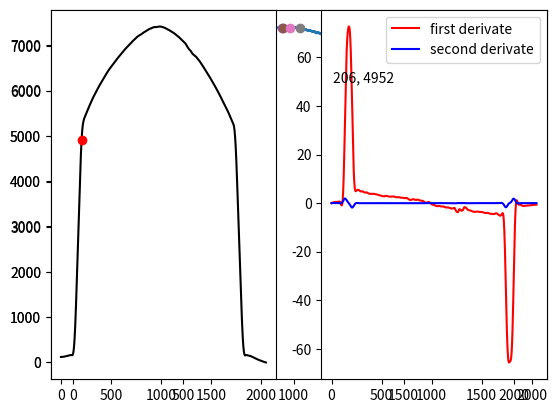

The matplotlib source for this figure:
# https://stackoverflow.com/questions/60625952/find-inflexion-point-of-a-numpy-array-curve
import matplotlib.pyplot as plt
from scipy import signal
import numpy as np
import matplotlib.pyplot as plt

arr = [124, 122, 118, 124, 119, 121, 123, 119, 120, 123, 123, 122, 122, 123, 123, 120, 121, 126, 122, 125, 124, 125,
       125, 128, 125, 128, 128, 130, 128, 130, 131, 132, 131, 130, 129, 132, 132, 133, 131, 134, 133, 134, 132, 136,
       133, 132, 138, 134, 137, 137, 140, 140, 139, 140, 141, 142, 140, 143, 141, 142, 141, 142, 147, 144, 145, 145,
       146, 148, 145, 147, 147, 149, 149, 148, 154, 149, 149, 153, 151, 154, 156, 156, 157, 156, 156, 157, 158, 159,
       158, 160, 161, 161, 163, 163, 167, 167, 164, 166, 168, 166, 167, 169, 169, 165, 169, 172, 170, 173, 175, 175,
       174, 174, 177, 178, 180, 183, 184, 184, 185, 191, 190, 199, 197, 206, 215, 226, 239, 247, 268, 286, 306, 331,
       363, 389, 426, 461, 501, 546, 593, 637, 686, 735, 791, 841, 898, 957, 1014, 1074, 1134, 1201, 1260, 1323, 1395,
       1458, 1516, 1582, 1655, 1719, 1784, 1859, 1932, 1998, 2066, 2140, 2208, 2276, 2342, 2416, 2491, 2555, 2628, 2702,
       2774, 2839, 2909, 2979, 3049, 3111, 3183, 3259, 3337, 3402, 3461, 3542, 3606, 3681, 3757, 3829, 3898, 3947, 4036,
       4097, 4166, 4226, 4304, 4372, 4446, 4499, 4570, 4620, 4690, 4742, 4792, 4829, 4869, 4912, 4952, 4981, 5020, 5039,
       5073, 5091, 5123, 5146, 5149, 5185, 5202, 5218, 5236, 5240, 5258, 5262, 5282, 5301, 5312, 5322, 5329, 5337, 5345,
       5349, 5368, 5366, 5373, 5377, 5387, 5401, 5400, 5408, 5420, 5428, 5438, 5422, 5435, 5447, 5450, 5453, 5456, 5460,
       5463, 5469, 5484, 5478, 5484, 5495, 5494, 5503, 5504, 5512, 5511, 5531, 5541, 5542, 5554, 5556, 5562, 5568, 5579,
       5575, 5588, 5591, 5593, 5594, 5586, 5604, 5617, 5609, 5623, 5628, 5627, 5640, 5652, 5663, 5654, 5656, 5673, 5674,
       5676, 5688, 5697, 5682, 5694, 5707, 5696, 5703, 5709, 5726, 5721, 5713, 5728, 5733, 5735, 5742, 5739, 5758, 5762,
       5768, 5767, 5770, 5786, 5782, 5804, 5806, 5791, 5801, 5821, 5823, 5831, 5821, 5829, 5829, 5840, 5848, 5845, 5844,
       5845, 5872, 5866, 5872, 5891, 5885, 5882, 5898, 5902, 5890, 5902, 5899, 5914, 5909, 5910, 5908, 5918, 5921, 5932,
       5947, 5940, 5946, 5951, 5950, 5963, 5971, 5964, 5980, 5984, 5986, 5982, 5993, 6007, 6007, 6001, 6014, 6016, 6022,
       6029, 6023, 6030, 6036, 6035, 6044, 6046, 6055, 6062, 6066, 6064, 6066, 6065, 6079, 6071, 6078, 6075, 6091, 6093,
       6099, 6104, 6110, 6104, 6110, 6117, 6124, 6135, 6126, 6135, 6134, 6131, 6142, 6130, 6156, 6162, 6150, 6165, 6167,
       6174, 6176, 6180, 6194, 6180, 6180, 6208, 6191, 6203, 6214, 6209, 6213, 6221, 6210, 6220, 6209, 6236, 6234, 6232,
       6238, 6249, 6253, 6250, 6254, 6256, 6275, 6268, 6291, 6285, 6272, 6284, 6279, 6300, 6289, 6309, 6296, 6323, 6309,
       6311, 6314, 6324, 6319, 6340, 6333, 6330, 6339, 6350, 6345, 6335, 6361, 6359, 6361, 6373, 6367, 6369, 6377, 6383,
       6380, 6384, 6390, 6396, 6393, 6402, 6395, 6404, 6413, 6402, 6424, 6423, 6418, 6432, 6432, 6442, 6447, 6447, 6450,
       6442, 6458, 6454, 6455, 6460, 6473, 6455, 6466, 6474, 6470, 6478, 6476, 6480, 6487, 6497, 6496, 6498, 6496, 6504,
       6506, 6512, 6511, 6504, 6518, 6525, 6527, 6516, 6542, 6539, 6542, 6547, 6551, 6556, 6541, 6551, 6556, 6556, 6566,
       6558, 6559, 6569, 6570, 6576, 6579, 6584, 6584, 6591, 6597, 6590, 6592, 6598, 6601, 6593, 6603, 6601, 6610, 6627,
       6609, 6605, 6623, 6621, 6623, 6633, 6636, 6634, 6641, 6645, 6645, 6655, 6645, 6653, 6665, 6663, 6671, 6686, 6679,
       6678, 6674, 6681, 6675, 6672, 6682, 6692, 6693, 6692, 6697, 6697, 6705, 6717, 6708, 6718, 6718, 6721, 6732, 6714,
       6723, 6732, 6730, 6740, 6736, 6739, 6748, 6747, 6748, 6750, 6755, 6754, 6762, 6772, 6757, 6766, 6765, 6774, 6768,
       6782, 6781, 6789, 6787, 6779, 6789, 6793, 6807, 6801, 6796, 6798, 6795, 6807, 6817, 6817, 6820, 6824, 6825, 6825,
       6834, 6830, 6833, 6834, 6842, 6832, 6858, 6851, 6849, 6863, 6856, 6854, 6855, 6859, 6871, 6867, 6867, 6876, 6872,
       6875, 6888, 6882, 6891, 6903, 6893, 6893, 6898, 6909, 6921, 6900, 6915, 6906, 6918, 6907, 6919, 6925, 6928, 6928,
       6919, 6918, 6921, 6939, 6939, 6942, 6946, 6952, 6948, 6948, 6947, 6962, 6950, 6962, 6964, 6966, 6972, 6971, 6970,
       6983, 6971, 6981, 6975, 6971, 6985, 6986, 6985, 6985, 7005, 6995, 7000, 7002, 7007, 7009, 7011, 7032, 7012, 7020,
       7022, 7032, 7021, 7034, 7027, 7028, 7032, 7029, 7031, 7039, 7042, 7051, 7042, 7044, 7053, 7062, 7054, 7061, 7060,
       7056, 7070, 7061, 7067, 7065, 7067, 7072, 7071, 7079, 7081, 7098, 7084, 7101, 7088, 7096, 7092, 7101, 7101, 7089,
       7102, 7112, 7117, 7113, 7114, 7125, 7109, 7105, 7119, 7122, 7136, 7122, 7121, 7127, 7127, 7122, 7137, 7133, 7133,
       7139, 7155, 7136, 7157, 7159, 7161, 7161, 7148, 7159, 7158, 7176, 7157, 7164, 7174, 7177, 7175, 7181, 7195, 7191,
       7189, 7165, 7188, 7178, 7185, 7187, 7194, 7190, 7203, 7192, 7195, 7194, 7198, 7211, 7203, 7213, 7219, 7217, 7207,
       7218, 7226, 7222, 7225, 7213, 7225, 7219, 7212, 7214, 7220, 7217, 7219, 7229, 7237, 7236, 7242, 7239, 7241, 7244,
       7240, 7237, 7230, 7241, 7232, 7246, 7242, 7238, 7236, 7253, 7257, 7248, 7254, 7259, 7272, 7268, 7268, 7265, 7261,
       7258, 7264, 7275, 7271, 7291, 7283, 7273, 7272, 7270, 7273, 7286, 7292, 7295, 7296, 7286, 7292, 7282, 7302, 7288,
       7295, 7303, 7296, 7305, 7300, 7301, 7317, 7299, 7299, 7299, 7305, 7298, 7319, 7307, 7312, 7317, 7318, 7316, 7308,
       7322, 7322, 7330, 7320, 7326, 7328, 7330, 7335, 7345, 7323, 7340, 7339, 7336, 7349, 7339, 7347, 7340, 7350, 7344,
       7356, 7338, 7356, 7347, 7353, 7354, 7358, 7358, 7347, 7347, 7364, 7363, 7355, 7362, 7364, 7369, 7363, 7366, 7360,
       7369, 7373, 7363, 7368, 7383, 7379, 7369, 7378, 7372, 7369, 7381, 7392, 7382, 7377, 7377, 7387, 7382, 7374, 7388,
       7386, 7392, 7381, 7405, 7379, 7393, 7395, 7386, 7395, 7390, 7400, 7397, 7392, 7396, 7400, 7415, 7401, 7400, 7392,
       7405, 7410, 7397, 7383, 7400, 7403, 7395, 7389, 7403, 7400, 7411, 7394, 7407, 7400, 7399, 7404, 7403, 7401, 7396,
       7399, 7400, 7402, 7399, 7400, 7401, 7405, 7396, 7400, 7400, 7411, 7404, 7401, 7410, 7392, 7408, 7401, 7414, 7406,
       7409, 7400, 7411, 7407, 7397, 7411, 7423, 7419, 7410, 7418, 7418, 7431, 7408, 7411, 7417, 7419, 7403, 7399, 7404,
       7421, 7415, 7410, 7410, 7406, 7416, 7410, 7403, 7421, 7410, 7407, 7413, 7407, 7412, 7405, 7418, 7407, 7398, 7407,
       7400, 7407, 7398, 7407, 7403, 7401, 7402, 7399, 7397, 7395, 7399, 7406, 7380, 7403, 7392, 7393, 7411, 7393, 7387,
       7389, 7389, 7384, 7374, 7394, 7399, 7392, 7377, 7386, 7386, 7392, 7392, 7374, 7377, 7372, 7374, 7379, 7374, 7380,
       7362, 7375, 7379, 7380, 7369, 7360, 7373, 7373, 7357, 7355, 7347, 7370, 7372, 7358, 7349, 7356, 7352, 7339, 7351,
       7335, 7339, 7339, 7350, 7351, 7358, 7345, 7334, 7343, 7331, 7344, 7347, 7332, 7336, 7336, 7340, 7337, 7319, 7330,
       7318, 7329, 7328, 7324, 7319, 7331, 7323, 7318, 7305, 7309, 7324, 7316, 7301, 7323, 7313, 7297, 7301, 7313, 7291,
       7295, 7305, 7303, 7295, 7277, 7294, 7286, 7301, 7295, 7290, 7293, 7302, 7285, 7280, 7276, 7293, 7273, 7283, 7266,
       7271, 7271, 7272, 7266, 7253, 7272, 7266, 7272, 7259, 7249, 7263, 7263, 7263, 7261, 7254, 7265, 7255, 7252, 7256,
       7245, 7235, 7234, 7238, 7240, 7229, 7230, 7223, 7227, 7229, 7224, 7228, 7226, 7219, 7217, 7214, 7208, 7207, 7204,
       7197, 7210, 7220, 7214, 7203, 7209, 7209, 7203, 7195, 7192, 7199, 7200, 7191, 7179, 7178, 7176, 7179, 7182, 7175,
       7168, 7170, 7162, 7172, 7166, 7168, 7170, 7164, 7162, 7160, 7160, 7153, 7147, 7162, 7144, 7135, 7159, 7142, 7126,
       7145, 7149, 7131, 7128, 7131, 7126, 7114, 7107, 7120, 7119, 7102, 7111, 7109, 7096, 7109, 7080, 7106, 7101, 7094,
       7103, 7087, 7091, 7098, 7087, 7092, 7069, 7062, 7078, 7077, 7079, 7078, 7069, 7072, 7065, 7068, 7065, 7058, 7063,
       7050, 7041, 7046, 7040, 7045, 7079, 7029, 7033, 7023, 7027, 7030, 7032, 7023, 7006, 7007, 6997, 7002, 6997, 7002,
       6993, 7005, 7009, 7000, 6993, 6981, 6975, 6980, 6973, 6973, 6961, 6946, 6933, 6908, 6917, 6909, 6885, 6903, 6900,
       6908, 6911, 6920, 6926, 6930, 6934, 6931, 6928, 6926, 6914, 6907, 6905, 6912, 6903, 6899, 6894, 6892, 6890, 6891,
       6875, 6877, 6870, 6860, 6861, 6861, 6850, 6859, 6864, 6840, 6842, 6829, 6838, 6834, 6841, 6834, 6822, 6821, 6816,
       6822, 6817, 6803, 6800, 6801, 6800, 6793, 6803, 6792, 6784, 6798, 6790, 6784, 6792, 6800, 6796, 6794, 6790, 6783,
       6781, 6779, 6763, 6770, 6763, 6785, 6755, 6777, 6772, 6768, 6760, 6742, 6753, 6754, 6761, 6765, 6749, 6766, 6756,
       6733, 6737, 6741, 6745, 6731, 6733, 6726, 6729, 6725, 6725, 6713, 6714, 6716, 6712, 6693, 6696, 6695, 6713, 6699,
       6692, 6676, 6699, 6687, 6675, 6673, 6671, 6682, 6667, 6675, 6665, 6654, 6659, 6652, 6646, 6652, 6639, 6647, 6641,
       6628, 6634, 6635, 6631, 6631, 6624, 6616, 6624, 6610, 6607, 6609, 6605, 6590, 6587, 6584, 6591, 6571, 6596, 6583,
       6581, 6563, 6577, 6568, 6569, 6552, 6551, 6556, 6554, 6544, 6529, 6538, 6528, 6530, 6528, 6517, 6519, 6513, 6523,
       6519, 6498, 6501, 6502, 6496, 6489, 6486, 6495, 6487, 6474, 6474, 6466, 6462, 6471, 6446, 6458, 6445, 6443, 6434,
       6435, 6434, 6427, 6437, 6425, 6431, 6432, 6413, 6407, 6412, 6394, 6403, 6398, 6397, 6391, 6394, 6382, 6379, 6380,
       6380, 6374, 6369, 6361, 6372, 6367, 6356, 6351, 6336, 6343, 6334, 6327, 6331, 6321, 6327, 6323, 6319, 6302, 6302,
       6304, 6306, 6307, 6295, 6287, 6306, 6292, 6291, 6273, 6275, 6265, 6272, 6261, 6251, 6245, 6240, 6248, 6245, 6239,
       6243, 6238, 6224, 6230, 6224, 6215, 6213, 6224, 6203, 6201, 6199, 6194, 6198, 6181, 6184, 6177, 6172, 6179, 6185,
       6167, 6160, 6150, 6152, 6161, 6146, 6145, 6127, 6133, 6145, 6124, 6117, 6118, 6118, 6105, 6096, 6102, 6092, 6083,
       6094, 6087, 6079, 6071, 6076, 6061, 6062, 6062, 6068, 6043, 6042, 6046, 6034, 6037, 6034, 6026, 6022, 6018, 6013,
       6012, 6012, 5994, 5997, 6002, 5996, 5987, 5974, 5983, 5970, 5972, 5977, 5957, 5966, 5956, 5955, 5950, 5946, 5939,
       5930, 5933, 5926, 5915, 5911, 5906, 5903, 5900, 5905, 5888, 5890, 5883, 5871, 5880, 5874, 5857, 5870, 5860, 5855,
       5843, 5839, 5837, 5833, 5827, 5834, 5824, 5820, 5829, 5807, 5814, 5814, 5801, 5791, 5779, 5783, 5781, 5770, 5773,
       5765, 5763, 5751, 5752, 5740, 5739, 5737, 5733, 5727, 5725, 5716, 5727, 5718, 5711, 5700, 5688, 5686, 5673, 5680,
       5689, 5664, 5670, 5664, 5669, 5663, 5655, 5634, 5643, 5652, 5631, 5641, 5631, 5622, 5626, 5618, 5609, 5610, 5613,
       5597, 5608, 5587, 5582, 5590, 5576, 5572, 5573, 5548, 5556, 5559, 5558, 5538, 5542, 5540, 5527, 5519, 5524, 5517,
       5508, 5509, 5496, 5496, 5496, 5485, 5484, 5484, 5466, 5460, 5455, 5456, 5442, 5443, 5434, 5433, 5429, 5422, 5430,
       5409, 5409, 5399, 5395, 5391, 5386, 5377, 5372, 5367, 5370, 5360, 5362, 5344, 5350, 5342, 5343, 5336, 5330, 5311,
       5311, 5299, 5313, 5301, 5291, 5290, 5287, 5271, 5265, 5263, 5259, 5251, 5242, 5232, 5215, 5218, 5210, 5203, 5188,
       5184, 5167, 5146, 5133, 5113, 5103, 5072, 5059, 5024, 5005, 4985, 4938, 4921, 4886, 4850, 4803, 4759, 4698, 4660,
       4591, 4535, 4468, 4429, 4355, 4294, 4224, 4172, 4113, 4047, 3978, 3916, 3863, 3795, 3732, 3669, 3604, 3539, 3477,
       3418, 3356, 3297, 3230, 3161, 3095, 3030, 2968, 2912, 2841, 2780, 2711, 2654, 2580, 2523, 2460, 2396, 2325, 2269,
       2201, 2143, 2073, 2009, 1943, 1885, 1821, 1765, 1688, 1630, 1569, 1511, 1446, 1385, 1317, 1259, 1203, 1145, 1085,
       1027, 968, 909, 854, 803, 749, 696, 652, 600, 556, 509, 471, 429, 394, 356, 327, 294, 270, 251, 233, 215, 208,
       200, 196, 193, 190, 185, 182, 185, 183, 183, 177, 182, 180, 174, 178, 173, 173, 171, 172, 175, 170, 169, 168,
       170, 169, 165, 166, 166, 162, 162, 166, 162, 160, 160, 155, 158, 161, 157, 156, 154, 159, 152, 155, 157, 155,
       155, 154, 158, 152, 154, 154, 153, 152, 150, 148, 147, 148, 146, 148, 146, 146, 146, 143, 143, 144, 138, 141,
       139, 142, 143, 139, 139, 141, 141, 133, 135, 135, 132, 133, 129, 129, 128, 127, 124, 123, 123, 120, 120, 117,
       116, 112, 112, 115, 111, 110, 109, 106, 108, 104, 109, 107, 105, 103, 100, 103, 101, 99, 96, 106, 95, 94, 95, 93,
       91, 90, 91, 87, 86, 89, 83, 82, 83, 83, 78, 80, 79, 77, 79, 74, 73, 76, 72, 70, 71, 71, 70, 72, 69, 65, 64, 64,
       63, 64, 61, 60, 61, 59, 60, 56, 57, 56, 54, 52, 53, 52, 50, 49, 47, 48, 44, 47, 48, 45, 42, 42, 41, 43, 40, 39,
       39, 37, 37, 35, 36, 34, 35, 33, 32, 31, 31, 29, 29, 26, 26, 28, 25, 24, 24, 24, 22, 21, 20, 19, 19, 18, 18, 16,
       15, 16, 14, 13, 14, 12, 11, 11, 10, 9, 9, 9, 8, 6, 5, 5, 4, 3, 3, 2, 2, 2, 0, 0]

print(f'arr #={len(arr)}')
d = np.diff(arr)
print(f'd={d[:50]}')
dd = np.diff(d)
print(f'dd={dd[:50]}')
# plt.figure(figsize=(10, 7))
# plt.plot(np.arange(2047), d)
# plt.plot(np.arange(2046), dd)
print(f'미분 변곡점 : {arr[d[max(d)]]}, {min(d)}')
plt.plot(arr)

for i in range(2046):
    if (d[i] != 0) and (d[i] == dd[i]):
        plt.plot(i, arr[i], 'o')

smooth = signal.savgol_filter(arr, 55, 3)
print('smooth=',smooth, 'type=',type(smooth))
print('np.gradient=',np.gradient(smooth), 'size=',np.gradient(smooth).size)
dxdy = signal.savgol_filter(np.gradient(smooth), 55, 3)
dx2dy2 = signal.savgol_filter(np.gradient(dxdy), 55, 3)
plt.subplot(121)
plt.plot(smooth, 'k')
plt.plot(np.where(dx2dy2 == dx2dy2.min()), smooth[np.where(dx2dy2 == dx2dy2.min())], 'ro')
plt.subplot(122)
plt.plot(dxdy, 'r', label='first derivate')
plt.plot(dx2dy2, 'b', label='second derivate')

변곡점=np.where(dx2dy2 == dx2dy2.min())[0][0]
print('변곡점=',변곡점, arr[변곡점])
plt.text(10, 50, f'{변곡점}, {arr[변곡점]}')
# plt.text(40, 65, r'Max :' + f'{max1}')
# plt.text(40, 60, r'Min :' + f'{min1}')

plt.legend()
plt.show()
